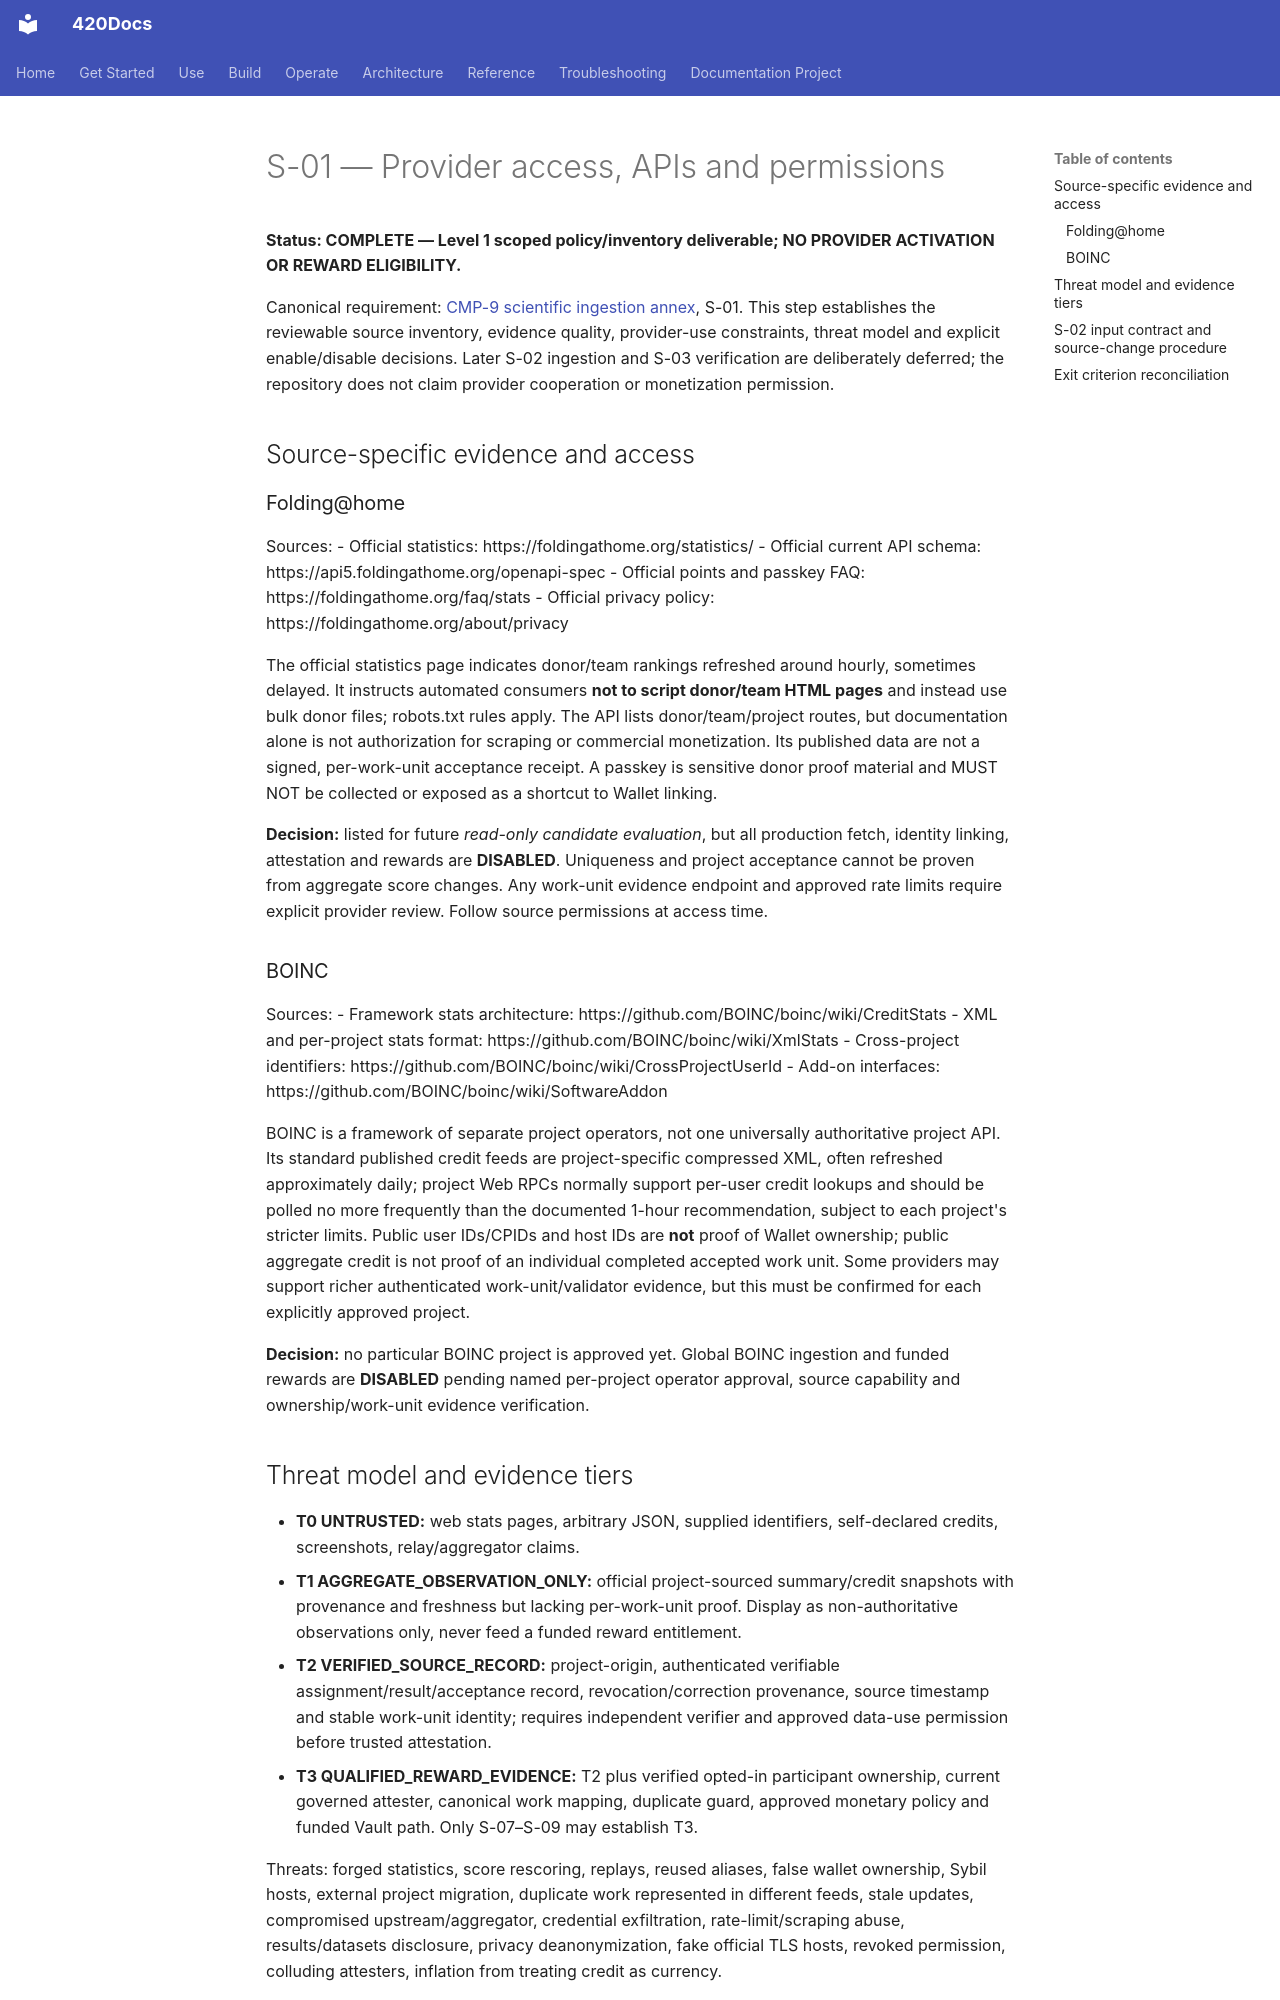

repository: abvhiael/420-integrated-v0.1 · page: compute-market/CMP-S01-PROVIDER-ACCESS/index.html · generator: mkdocs

# S-01 — Provider access, APIs and permissions

**Status: COMPLETE — Level 1 scoped policy/inventory deliverable; NO PROVIDER ACTIVATION OR REWARD ELIGIBILITY.**

Canonical requirement: [CMP-9 scientific ingestion annex](CMP-9-SCIENTIFIC-INGESTION-AND-GRIDCOIN-ROADMAP.md), S-01. This step establishes the reviewable source inventory, evidence quality, provider-use constraints, threat model and explicit enable/disable decisions. Later S-02 ingestion and S-03 verification are deliberately deferred; the repository does not claim provider cooperation or monetization permission.

## Source-specific evidence and access

### Folding@home

Sources:
- Official statistics: https://foldingathome.org/statistics/
- Official current API schema: https://api5.foldingathome.org/openapi-spec
- Official points and passkey FAQ: https://foldingathome.org/faq/stats
- Official privacy policy: https://foldingathome.org/about/privacy

The official statistics page indicates donor/team rankings refreshed around hourly, sometimes delayed. It instructs automated consumers **not to script donor/team HTML pages** and instead use bulk donor files; robots.txt rules apply. The API lists donor/team/project routes, but documentation alone is not authorization for scraping or commercial monetization. Its published data are not a signed, per-work-unit acceptance receipt. A passkey is sensitive donor proof material and MUST NOT be collected or exposed as a shortcut to Wallet linking.

**Decision:** listed for future *read-only candidate evaluation*, but all production fetch, identity linking, attestation and rewards are **DISABLED**. Uniqueness and project acceptance cannot be proven from aggregate score changes. Any work-unit evidence endpoint and approved rate limits require explicit provider review. Follow source permissions at access time.

### BOINC

Sources:
- Framework stats architecture: https://github.com/BOINC/boinc/wiki/CreditStats
- XML and per-project stats format: https://github.com/BOINC/boinc/wiki/XmlStats
- Cross-project identifiers: https://github.com/BOINC/boinc/wiki/CrossProjectUserId
- Add-on interfaces: https://github.com/BOINC/boinc/wiki/SoftwareAddon

BOINC is a framework of separate project operators, not one universally authoritative project API. Its standard published credit feeds are project-specific compressed XML, often refreshed approximately daily; project Web RPCs normally support per-user credit lookups and should be polled no more frequently than the documented 1-hour recommendation, subject to each project's stricter limits. Public user IDs/CPIDs and host IDs are **not** proof of Wallet ownership; public aggregate credit is not proof of an individual completed accepted work unit. Some providers may support richer authenticated work-unit/validator evidence, but this must be confirmed for each explicitly approved project.

**Decision:** no particular BOINC project is approved yet. Global BOINC ingestion and funded rewards are **DISABLED** pending named per-project operator approval, source capability and ownership/work-unit evidence verification.
